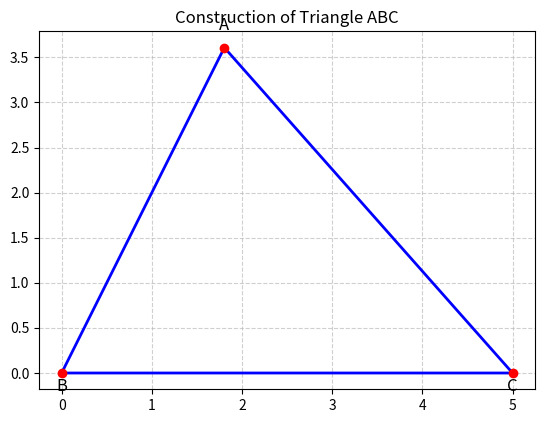

Write the Python code that produced this figure.
import math
import matplotlib.pyplot as plt

# Given data
a = 5.0        # BC
K = 7.5        # AB + AC = b + c
cosB = 0.5     # cos(60°)
sinB = math.sqrt(3) / 2  # sin(60°)

# Formula from solution
c = (K**2 - a**2) / (2 * (K - a * cosB))
b = K - c

# Coordinates with B=(0,0), C=(a,0)
Ax = (c * cosB) / sinB
Ay = c / sinB
Bx, By = 0.0, 0.0
Cx, Cy = a, 0.0

print("Computed values:")
print(f"c (AC) = {c:.6f}")
print(f"b (AB) = {b:.6f}")
print(f"A = ({Ax:.6f}, {Ay:.6f})")
print(f"B = ({Bx:.6f}, {By:.6f})")
print(f"C = ({Cx:.6f}, {Cy:.6f})")

# Plotting the triangle
fig, ax = plt.subplots()
triangle_x = [Ax, Bx, Cx, Ax]
triangle_y = [Ay, By, Cy, Ay]
ax.plot(triangle_x, triangle_y, 'b-', linewidth=2)

# Mark points
ax.scatter([Ax, Bx, Cx], [Ay, By, Cy], color='red', zorder=5)
ax.text(Ax, Ay+0.2, "A", fontsize=12, ha='center')
ax.text(Bx, By-0.2, "B", fontsize=12, ha='center')
ax.text(Cx, Cy-0.2, "C", fontsize=12, ha='center')

# Formatting
ax.set_aspect('equal')
ax.grid(True, linestyle='--', alpha=0.6)
ax.set_title("Construction of Triangle ABC")

plt.show()
